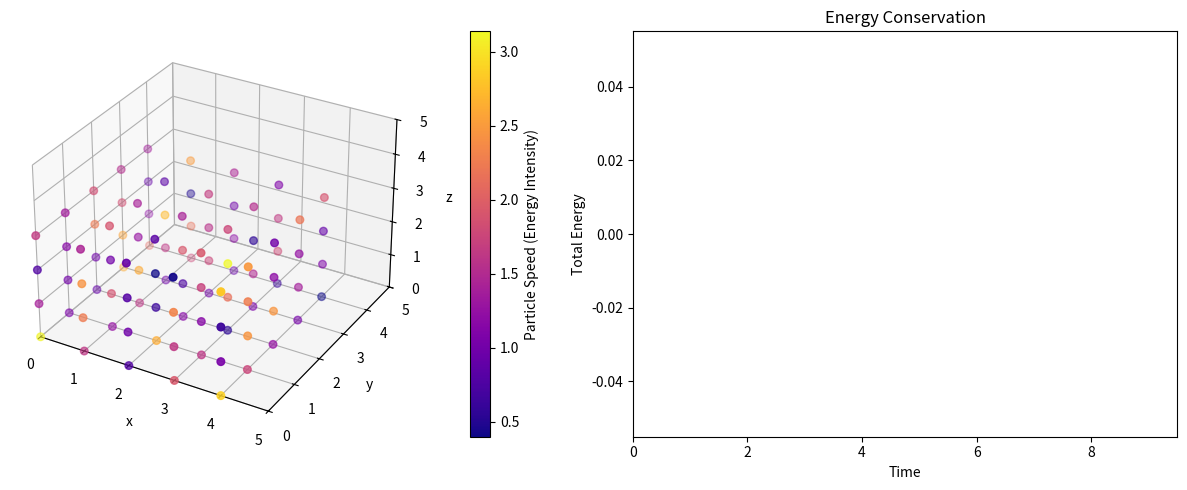

This chart was generated by the following Python code:
import numpy as np
import matplotlib.pyplot as plt
from matplotlib.animation import FuncAnimation


#Parameters
N = 100
rho = 0.8
L = (N / rho)**(1/3)
dt = 0.019
steps = 500

sigma = 1.0
epsilon = 1.0
mass = 1.0

#Initialization
def init_positions(N, L):
    n = int(np.ceil(N**(1/3)))
    coords = np.linspace(0, L, n, endpoint=False)
    pos = np.array(np.meshgrid(coords, coords, coords)).T.reshape(-1,3)
    return pos[:N]

def init_velocities(N, T=1.0):
    v = np.random.normal(0, np.sqrt(T/mass), (N,3))
    v -= np.mean(v, axis=0)
    return v

#Force Calculation
def lj_force(pos, L):
    N = len(pos)
    forces = np.zeros_like(pos)
    U = 0.0
    for i in range(N):
        for j in range(i+1, N):
            rij = pos[i] - pos[j]
            rij -= L * np.round(rij/L)  # minimal image
            r2 = np.dot(rij, rij)
            if r2 < (3*sigma)**2:
                inv_r2 = 1.0 / r2
                inv_r6 = inv_r2**3
                inv_r12 = inv_r6**2
                f = 24*epsilon*inv_r2*(2*inv_r12 - inv_r6) * rij
                forces[i] += f
                forces[j] -= f
                U += 4*epsilon*(inv_r12 - inv_r6)
    return forces, U

#Velocity-Verlet
def velocity_verlet(pos, vel, L, dt):
    forces, U = lj_force(pos, L)
    pos += vel*dt + 0.5*forces/mass*dt**2
    pos %= L
    new_forces, U_new = lj_force(pos, L)
    vel += 0.5*(forces + new_forces)/mass*dt
    K = 0.5 * mass * np.sum(vel**2)
    return pos, vel, K + U_new


#Simulation Setup
pos = init_positions(N, L)
vel = init_velocities(N, T=1.0)

#Animation Loop
# fig = plt.figure()
# ax = fig.add_subplot(111, projection='3d')
# scat = ax.scatter(pos[:,0], pos[:,1], pos[:,2], s=30, c='blue')
fig = plt.figure(figsize=(12, 5))

ax_sim = fig.add_subplot(121, projection="3d")
ax_energy = fig.add_subplot(122)
speeds = np.linalg.norm(vel, axis=1)
scat = ax_sim.scatter(pos[:,0], pos[:,1], pos[:,2],c=speeds,cmap="plasma",s=30)
cbar = fig.colorbar(scat, ax=ax_sim, orientation="vertical", pad=0.1)
cbar.set_label("Particle Speed (Energy Intensity)")

ax_sim.set_xlim([0, L])
ax_sim.set_ylim([0, L])
ax_sim.set_zlim([0, L])
ax_sim.set_xlabel("x")
ax_sim.set_ylabel("y")
ax_sim.set_zlabel("z")

time_data = []
energy_data = []
energy_line, = ax_energy.plot([], [], lw=2)
ax_energy.set_xlabel("Time")
ax_energy.set_ylabel("Total Energy")
ax_energy.set_title("Energy Conservation")
ax_energy.set_xlim(0, steps * dt)

def update(frame):
    global pos, vel
    pos, vel, E=velocity_verlet(pos, vel, L, dt)
    #Store data
    t = frame * dt
    time_data.append(t)
    energy_data.append(E)
    #Update scatter
    speeds = np.linalg.norm(vel, axis=1)
    scat._offsets3d = (pos[:,0], pos[:,1], pos[:,2])
    scat.set_array(speeds)
    #Rotate camera slightly
    ax_sim.view_init(elev=25, azim=0.4 * frame)
    #Update energy plot
    energy_line.set_data(time_data, energy_data)
    ax_energy.relim()
    ax_energy.autoscale_view()
    return scat, energy_line


ani = FuncAnimation(fig,update,frames=steps,interval=60,blit=False)
plt.tight_layout()
plt.show()